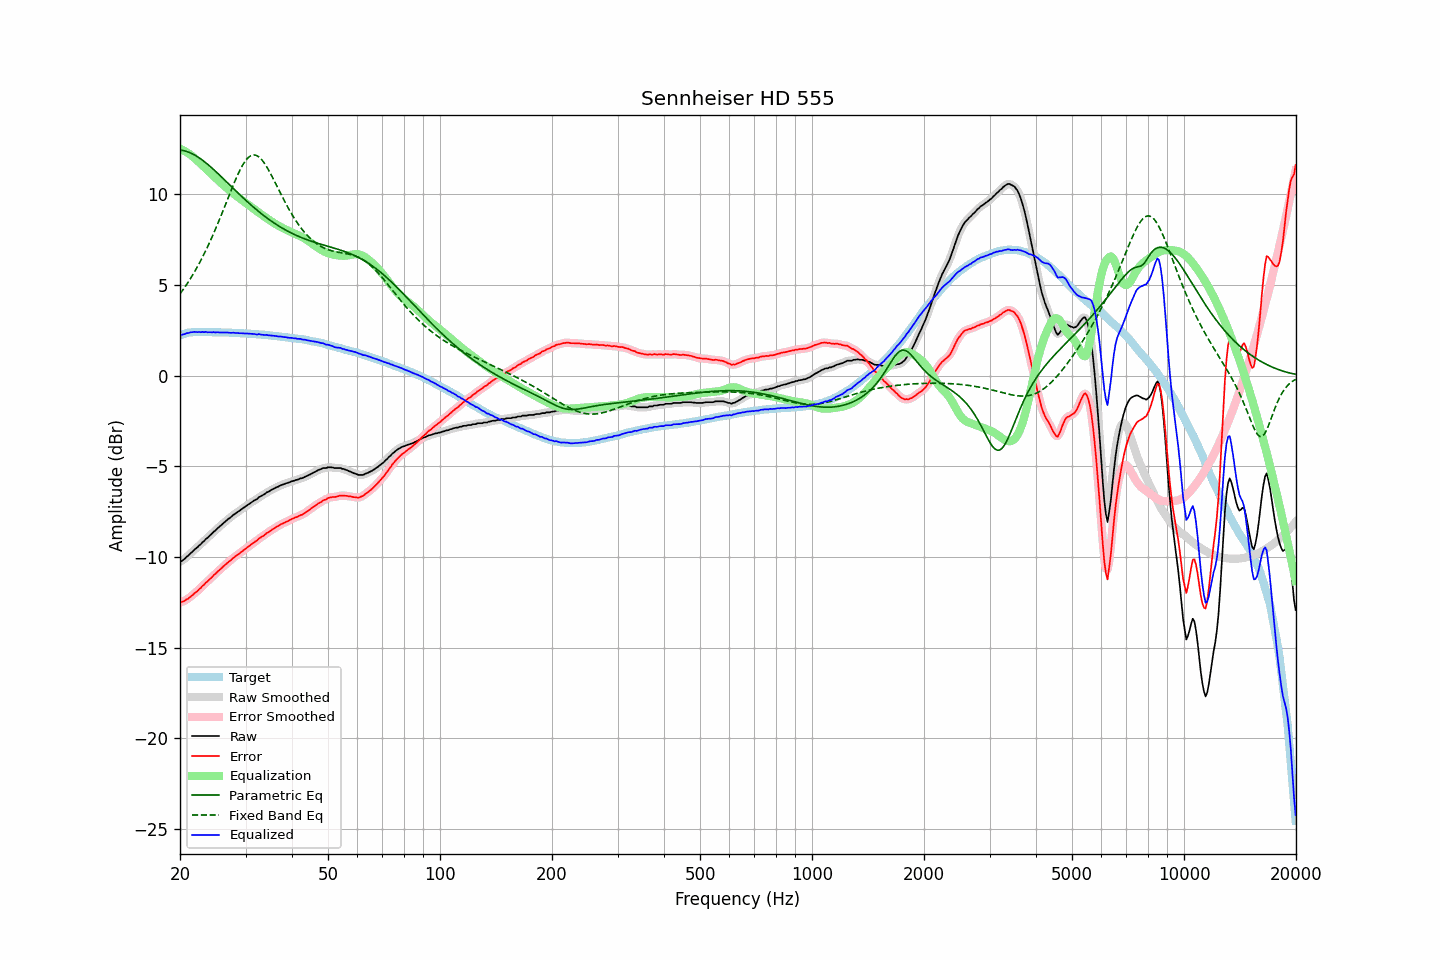

Data behind this chart, as committed beside it:
frequency, raw, error, smoothed, error_smoothed, equalization, parametric_eq, fixed_band_eq, equalized_raw, equalized_smoothed, target
20.00, -10.26, -12.49, -10.27, -12.50, 12.52, 12.45, 4.52, 2.26, 2.25, 2.23
20.20, -10.22, -12.48, -10.21, -12.48, 12.48, 12.44, 4.64, 2.26, 2.27, 2.26
20.40, -10.16, -12.45, -10.15, -12.44, 12.44, 12.42, 4.76, 2.28, 2.28, 2.29
20.61, -10.09, -12.40, -10.08, -12.40, 12.39, 12.40, 4.89, 2.30, 2.30, 2.31
20.81, -9.99, -12.33, -10.00, -12.35, 12.34, 12.37, 5.02, 2.35, 2.33, 2.34
21.02, -9.93, -12.30, -9.92, -12.29, 12.28, 12.34, 5.15, 2.35, 2.36, 2.37
21.23, -9.84, -12.22, -9.84, -12.23, 12.22, 12.31, 5.29, 2.38, 2.38, 2.38
21.44, -9.76, -12.15, -9.76, -12.16, 12.16, 12.27, 5.43, 2.40, 2.40, 2.39
21.66, -9.68, -12.08, -9.67, -12.08, 12.08, 12.23, 5.58, 2.40, 2.41, 2.40
21.87, -9.59, -11.99, -9.60, -12.01, 12.01, 12.18, 5.73, 2.42, 2.41, 2.40
22.09, -9.52, -11.93, -9.52, -11.93, 11.93, 12.13, 5.88, 2.41, 2.41, 2.41
22.31, -9.45, -11.86, -9.44, -11.86, 11.85, 12.07, 6.04, 2.40, 2.41, 2.41
22.54, -9.35, -11.76, -9.36, -11.77, 11.77, 12.01, 6.20, 2.42, 2.41, 2.41
22.76, -9.29, -11.70, -9.28, -11.69, 11.68, 11.95, 6.37, 2.40, 2.41, 2.41
22.99, -9.18, -11.58, -9.19, -11.60, 11.60, 11.89, 6.54, 2.42, 2.41, 2.40
23.22, -9.12, -11.52, -9.11, -11.51, 11.52, 11.82, 6.72, 2.40, 2.41, 2.40
23.45, -9.01, -11.41, -9.02, -11.42, 11.43, 11.75, 6.90, 2.42, 2.41, 2.40
23.69, -8.95, -11.35, -8.94, -11.35, 11.35, 11.68, 7.08, 2.40, 2.40, 2.40
23.92, -8.86, -11.26, -8.86, -11.26, 11.26, 11.60, 7.27, 2.40, 2.40, 2.40
24.16, -8.78, -11.18, -8.78, -11.18, 11.18, 11.53, 7.47, 2.40, 2.40, 2.40
24.40, -8.70, -11.10, -8.69, -11.09, 11.09, 11.45, 7.66, 2.39, 2.40, 2.40
24.65, -8.60, -10.99, -8.61, -11.01, 11.01, 11.37, 7.87, 2.41, 2.40, 2.39
24.89, -8.54, -10.93, -8.53, -10.92, 10.93, 11.29, 8.07, 2.39, 2.40, 2.39
25.14, -8.44, -10.83, -8.45, -10.84, 10.84, 11.20, 8.28, 2.40, 2.40, 2.39
25.39, -8.37, -10.76, -8.37, -10.76, 10.76, 11.12, 8.50, 2.39, 2.39, 2.39
25.65, -8.29, -10.68, -8.29, -10.68, 10.68, 11.04, 8.71, 2.39, 2.39, 2.39
25.91, -8.21, -10.59, -8.21, -10.60, 10.60, 10.95, 8.93, 2.39, 2.39, 2.38
26.16, -8.13, -10.51, -8.13, -10.51, 10.52, 10.87, 9.16, 2.39, 2.39, 2.38
26.43, -8.05, -10.43, -8.05, -10.43, 10.44, 10.78, 9.38, 2.39, 2.39, 2.38
26.69, -7.98, -10.36, -7.98, -10.36, 10.36, 10.69, 9.60, 2.38, 2.38, 2.38
26.96, -7.90, -10.28, -7.91, -10.29, 10.28, 10.61, 9.83, 2.38, 2.38, 2.38
27.23, -7.84, -10.21, -7.84, -10.21, 10.21, 10.52, 10.05, 2.37, 2.37, 2.37
27.50, -7.77, -10.14, -7.76, -10.14, 10.14, 10.43, 10.27, 2.37, 2.37, 2.37
27.77, -7.69, -10.05, -7.70, -10.06, 10.06, 10.35, 10.49, 2.38, 2.37, 2.36
28.05, -7.63, -9.99, -7.63, -9.99, 10.00, 10.26, 10.70, 2.37, 2.37, 2.36
28.33, -7.57, -9.92, -7.57, -9.92, 9.93, 10.17, 10.91, 2.36, 2.36, 2.35
28.62, -7.50, -9.85, -7.51, -9.86, 9.86, 10.09, 11.10, 2.36, 2.35, 2.35
28.90, -7.45, -9.80, -7.44, -9.79, 9.79, 10.00, 11.29, 2.34, 2.35, 2.35
29.19, -7.38, -9.72, -7.38, -9.73, 9.73, 9.92, 11.46, 2.35, 2.34, 2.34
29.48, -7.32, -9.66, -7.32, -9.66, 9.66, 9.84, 11.62, 2.34, 2.34, 2.34
29.78, -7.26, -9.59, -7.26, -9.59, 9.59, 9.75, 11.76, 2.33, 2.33, 2.33
30.08, -7.20, -9.53, -7.20, -9.53, 9.53, 9.67, 11.89, 2.33, 2.33, 2.33
30.38, -7.13, -9.45, -7.13, -9.46, 9.46, 9.59, 11.99, 2.33, 2.33, 2.32
30.68, -7.07, -9.39, -7.07, -9.39, 9.39, 9.51, 12.07, 2.32, 2.32, 2.32
30.99, -7.01, -9.32, -7.01, -9.32, 9.33, 9.43, 12.13, 2.32, 2.32, 2.31
31.30, -6.95, -9.25, -6.95, -9.26, 9.26, 9.35, 12.17, 2.31, 2.31, 2.30
31.61, -6.89, -9.19, -6.90, -9.20, 9.19, 9.28, 12.18, 2.30, 2.30, 2.30
31.93, -6.84, -9.13, -6.84, -9.13, 9.13, 9.20, 12.17, 2.29, 2.29, 2.29
32.24, -6.80, -9.08, -6.78, -9.07, 9.06, 9.13, 12.13, 2.27, 2.29, 2.28
32.57, -6.70, -8.98, -6.72, -9.00, 9.00, 9.05, 12.07, 2.30, 2.28, 2.28
32.89, -6.66, -8.93, -6.66, -8.93, 8.94, 8.98, 11.99, 2.28, 2.28, 2.27
33.22, -6.61, -8.87, -6.61, -8.87, 8.87, 8.91, 11.90, 2.27, 2.27, 2.26
33.55, -6.56, -8.82, -6.55, -8.81, 8.81, 8.84, 11.78, 2.25, 2.26, 2.26
33.89, -6.50, -8.75, -6.50, -8.75, 8.75, 8.78, 11.66, 2.25, 2.25, 2.25
34.23, -6.43, -8.67, -6.44, -8.69, 8.69, 8.71, 11.52, 2.26, 2.24, 2.24
34.57, -6.40, -8.63, -6.39, -8.62, 8.62, 8.64, 11.36, 2.23, 2.24, 2.23
34.92, -6.34, -8.56, -6.34, -8.56, 8.56, 8.58, 11.20, 2.22, 2.23, 2.22
35.27, -6.29, -8.50, -6.29, -8.51, 8.51, 8.52, 11.04, 2.22, 2.21, 2.21
35.62, -6.24, -8.44, -6.24, -8.44, 8.45, 8.46, 10.86, 2.21, 2.21, 2.20
35.97, -6.20, -8.39, -6.20, -8.39, 8.39, 8.40, 10.69, 2.19, 2.19, 2.19
... 635 more rows
